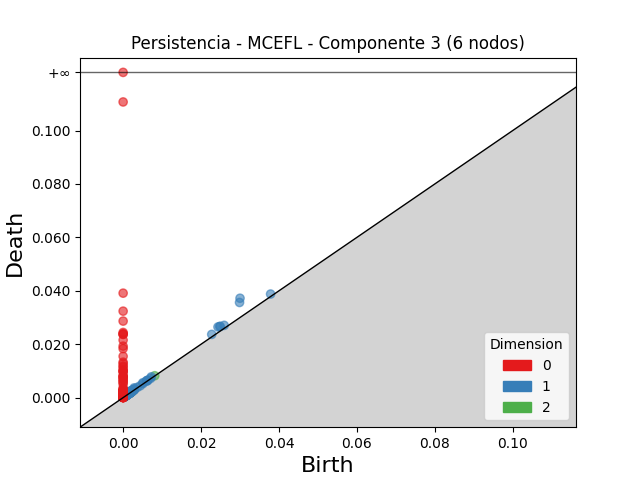

The data file committed next to this chart (first rows):
dimension, birth, death
2, 0.008106, 0.0082
2, 0.002294, 0.002344
2, 0.002437, 0.002487
2, 0.001716, 0.001753
2, 0.001227, 0.001256
2, 0.001617, 0.00164
2, 0.001486, 0.001494
2, 0.00184, 0.001847
2, 0.001264, 0.001271
1, 0.03, 0.03721
1, 0.02988, 0.03563
1, 0.02434, 0.02645
1, 0.02491, 0.02671
1, 0.0248, 0.02658
1, 0.02593, 0.02706
1, 0.02274, 0.02367
1, 0.03785, 0.03878
1, 0.002824, 0.003641
1, 0.001721, 0.002402
1, 0.007234, 0.007775
1, 0.005054, 0.005558
1, 0.001357, 0.001845
1, 0.00125, 0.00169
1, 0.0009978, 0.001426
1, 0.001888, 0.002254
1, 0.002092, 0.002457
1, 0.001482, 0.001807
1, 0.00183, 0.002148
1, 0.005926, 0.00624
1, 0.001865, 0.002174
1, 0.001247, 0.001554
1, 0.001913, 0.002213
1, 0.002146, 0.002447
1, 0.00201, 0.002301
1, 0.001421, 0.001708
1, 0.001252, 0.001535
1, 0.002659, 0.002936
1, 0.001231, 0.001506
1, 0.001055, 0.001329
1, 0.002001, 0.002272
1, 0.001171, 0.001441
1, 0.00138, 0.00165
1, 0.002783, 0.003053
1, 0.001015, 0.001283
1, 0.001854, 0.002115
1, 0.001198, 0.001457
1, 0.001317, 0.001573
1, 0.001469, 0.00172
1, 0.001201, 0.001444
1, 0.001063, 0.001296
1, 0.00634, 0.006566
1, 0.001036, 0.001247
1, 0.002827, 0.003036
1, 0.00123, 0.001431
1, 0.003637, 0.003837
1, 0.001308, 0.001508
1, 0.001914, 0.002112
1, 0.001828, 0.002026
1, 0.00101, 0.001206
1, 0.001425, 0.001619
... 1,036 more rows
